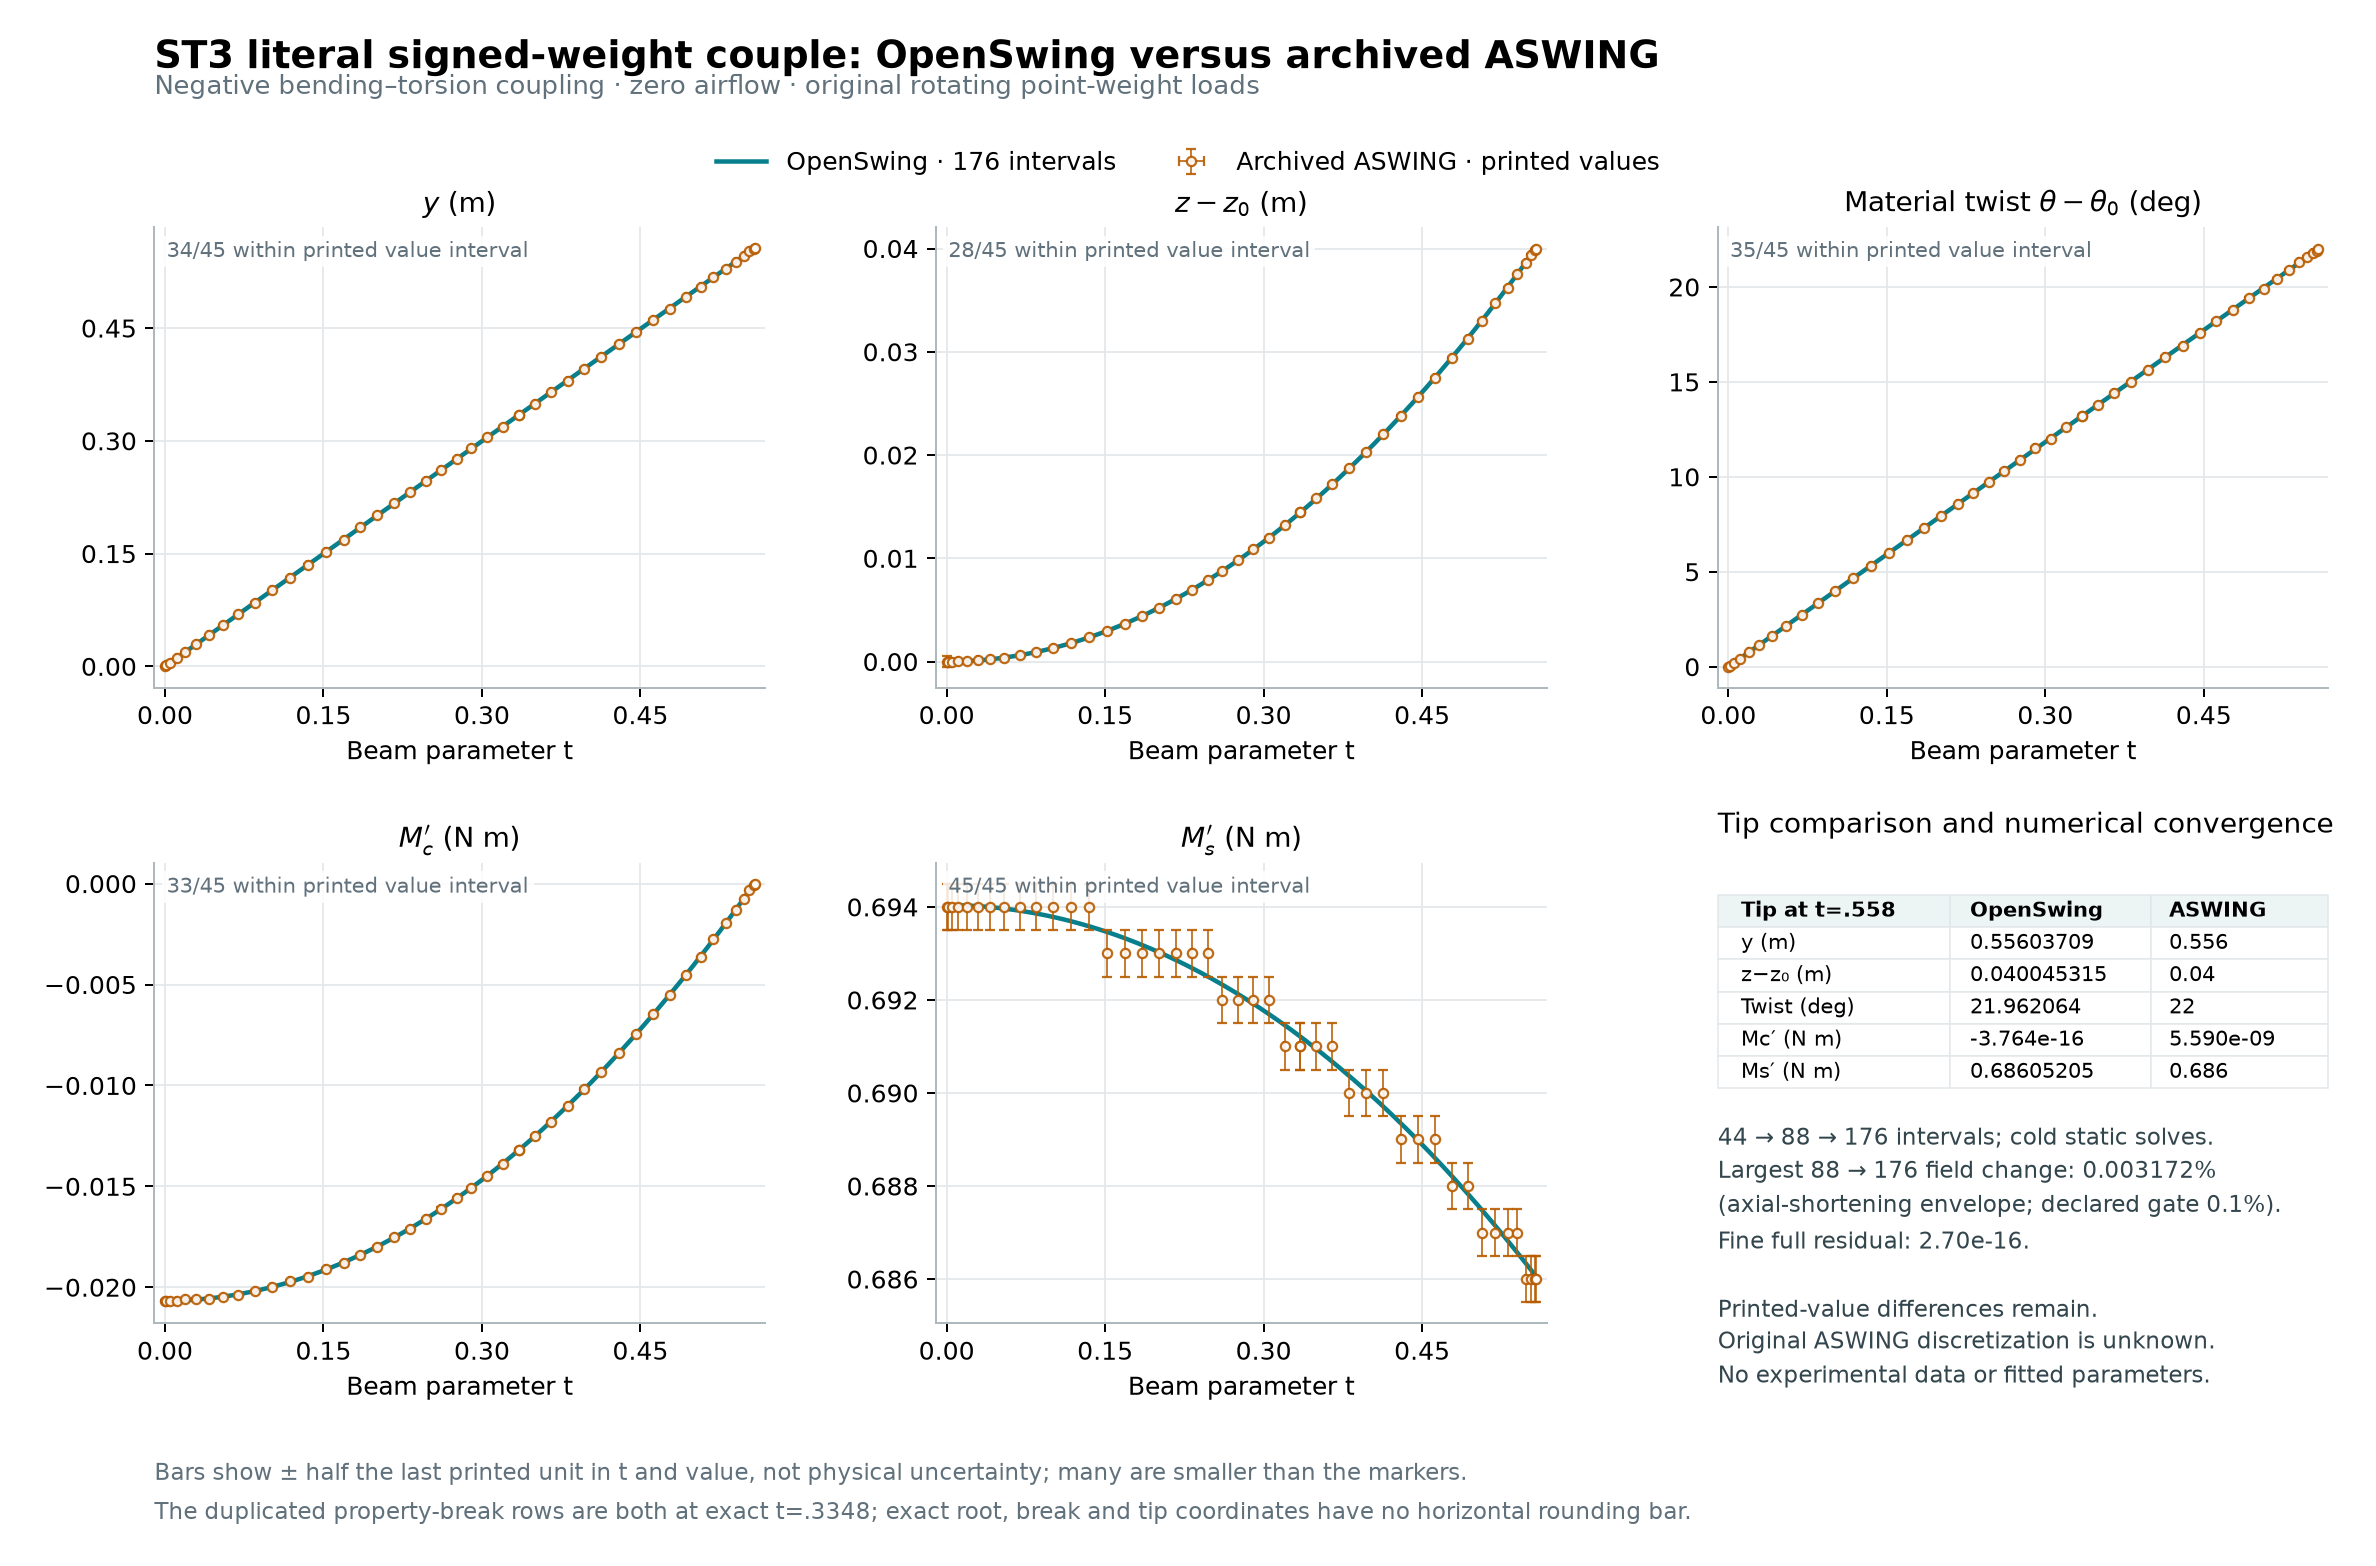

The data file committed next to this chart (first rows):
source_line, t_printed, t_direct, t_shared_rounding_witness, column, archive, printed_half_last_place, native_at_direct_t, native_interpolated_at_shared_t, direct_match, shared_match
34, 0.0001, 0.0001, 0.0001, y_m, 0.0, 0.0005, 0.0, 0.0, True, True
34, 0.0001, 0.0001, 0.0001, z_m, 0.0, 0.0005, 0.0, 0.0, True, True
34, 0.0001, 0.0001, 0.0001, twist_deg, 0.0, 0.0005, 3.351264241811232e-27, 3.351264241811232e-27, True, True
34, 0.0001, 0.0001, 0.0001, Mc_prime_Nm, -0.0207, 5e-05, -0.02067, -0.02067, True, True
34, 0.0001, 0.0001, 0.0001, Ms_prime_Nm, 0.694, 0.0005, 0.694, 0.694, True, True
34, 0.0001, 0.0001, 0.0001, Fn_N, 0.0, 0.0005, 0.0, 0.0, True, True
34, 0.0001, 0.0001, 0.0001, cl, 0.0, 0.0005, 0.0, 0.0, True, True
34, 0.0001, 0.0001, 0.0001, a_flap, 0.0, 0.0005, 0.0, 0.0, True, True
35, 0.00133, 0.00133, 0.001331, y_m, 0.00123, 5e-06, 0.00123, 0.001231, True, True
35, 0.00133, 0.00133, 0.001331, z_m, 1.96e-07, 5e-10, 1.9541520752087115e-07, 1.9573845815229054e-07, False, True
35, 0.00133, 0.00133, 0.001331, twist_deg, 0.0486, 5e-05, 0.04858, 0.04862, True, True
35, 0.00133, 0.00133, 0.001331, Mc_prime_Nm, -0.0207, 5e-05, -0.02067, -0.02067, True, True
35, 0.00133, 0.00133, 0.001331, Ms_prime_Nm, 0.694, 0.0005, 0.694, 0.694, True, True
35, 0.00133, 0.00133, 0.001331, Fn_N, 0.0, 0.0005, 0.0, 0.0, True, True
35, 0.00133, 0.00133, 0.001331, cl, 0.0, 0.0005, 0.0, 0.0, True, True
35, 0.00133, 0.00133, 0.001331, a_flap, 0.0, 0.0005, 0.0, 0.0, True, True
36, 0.00497, 0.00497, 0.004975, y_m, 0.00488, 5e-06, 0.004871, 0.004875, False, True
36, 0.00497, 0.00497, 0.004975, z_m, 3.07e-06, 5e-09, 3.063415888041959e-06, 3.069160205636169e-06, False, True
36, 0.00497, 0.00497, 0.004975, twist_deg, 0.193, 0.0005, 0.1923, 0.1925, False, True
36, 0.00497, 0.00497, 0.004975, Mc_prime_Nm, -0.0207, 5e-05, -0.02067, -0.02067, True, True
36, 0.00497, 0.00497, 0.004975, Ms_prime_Nm, 0.694, 0.0005, 0.694, 0.694, True, True
36, 0.00497, 0.00497, 0.004975, Fn_N, 0.0, 0.0005, 0.0, 0.0, True, True
36, 0.00497, 0.00497, 0.004975, cl, 0.0, 0.0005, 0.0, 0.0, True, True
36, 0.00497, 0.00497, 0.004975, a_flap, 0.0, 0.0005, 0.0, 0.0, True, True
37, 0.0109, 0.0109, 0.01094, y_m, 0.0108, 5e-05, 0.0108, 0.01084, True, True
37, 0.0109, 0.0109, 0.01094, z_m, 1.52e-05, 5e-08, 1.5065900937474915e-05, 1.5175146620169e-05, False, True
37, 0.0109, 0.0109, 0.01094, twist_deg, 0.428, 0.0005, 0.4266, 0.4281, False, True
37, 0.0109, 0.0109, 0.01094, Mc_prime_Nm, -0.0207, 5e-05, -0.02066, -0.02066, True, True
37, 0.0109, 0.0109, 0.01094, Ms_prime_Nm, 0.694, 0.0005, 0.694, 0.694, True, True
37, 0.0109, 0.0109, 0.01094, Fn_N, 0.0, 0.0005, 0.0, 0.0, True, True
37, 0.0109, 0.0109, 0.01094, cl, 0.0, 0.0005, 0.0, 0.0, True, True
37, 0.0109, 0.0109, 0.01094, a_flap, 0.0, 0.0005, 0.0, 0.0, True, True
38, 0.0191, 0.0191, 0.01909, y_m, 0.019, 5e-05, 0.019, 0.019, True, True
38, 0.0191, 0.0191, 0.01909, z_m, 4.66e-05, 5e-08, 4.6628732271940115e-05, 4.659412946026578e-05, True, True
38, 0.0191, 0.0191, 0.01909, twist_deg, 0.75, 0.0005, 0.7504, 0.7501, True, True
38, 0.0191, 0.0191, 0.01909, Mc_prime_Nm, -0.0206, 5e-05, -0.02065, -0.02065, True, True
38, 0.0191, 0.0191, 0.01909, Ms_prime_Nm, 0.694, 0.0005, 0.694, 0.694, True, True
38, 0.0191, 0.0191, 0.01909, Fn_N, 0.0, 0.0005, 0.0, 0.0, True, True
38, 0.0191, 0.0191, 0.01909, cl, 0.0, 0.0005, 0.0, 0.0, True, True
38, 0.0191, 0.0191, 0.01909, a_flap, 0.0, 0.0005, 0.0, 0.0, True, True
39, 0.0292, 0.0292, 0.02925, y_m, 0.0292, 5e-05, 0.0291, 0.02915, False, True
39, 0.0292, 0.0292, 0.02925, z_m, 0.00011, 5e-07, 0.0001094, 0.0001097, False, True
39, 0.0292, 0.0292, 0.02925, twist_deg, 1.15, 0.005, 1.149, 1.151, True, True
39, 0.0292, 0.0292, 0.02925, Mc_prime_Nm, -0.0206, 5e-05, -0.02061, -0.02061, True, True
39, 0.0292, 0.0292, 0.02925, Ms_prime_Nm, 0.694, 0.0005, 0.694, 0.694, True, True
39, 0.0292, 0.0292, 0.02925, Fn_N, 0.0, 0.0005, 0.0, 0.0, True, True
39, 0.0292, 0.0292, 0.02925, cl, 0.0, 0.0005, 0.0, 0.0, True, True
39, 0.0292, 0.0292, 0.02925, a_flap, 0.0, 0.0005, 0.0, 0.0, True, True
40, 0.0412, 0.0412, 0.04119, y_m, 0.0411, 5e-05, 0.04111, 0.0411, True, True
40, 0.0412, 0.0412, 0.04119, z_m, 0.000218, 5e-07, 0.0002182, 0.0002181, True, True
40, 0.0412, 0.0412, 0.04119, twist_deg, 1.62, 0.005, 1.623, 1.623, True, True
40, 0.0412, 0.0412, 0.04119, Mc_prime_Nm, -0.0206, 5e-05, -0.02056, -0.02056, True, True
40, 0.0412, 0.0412, 0.04119, Ms_prime_Nm, 0.694, 0.0005, 0.694, 0.694, True, True
40, 0.0412, 0.0412, 0.04119, Fn_N, 0.0, 0.0005, 0.0, 0.0, True, True
40, 0.0412, 0.0412, 0.04119, cl, 0.0, 0.0005, 0.0, 0.0, True, True
40, 0.0412, 0.0412, 0.04119, a_flap, 0.0, 0.0005, 0.0, 0.0, True, True
41, 0.0546, 0.0546, 0.05462, y_m, 0.0545, 5e-05, 0.05451, 0.05452, True, True
41, 0.0546, 0.0546, 0.05462, z_m, 0.000384, 5e-07, 0.0003836, 0.0003839, True, True
41, 0.0546, 0.0546, 0.05462, twist_deg, 2.15, 0.005, 2.152, 2.153, True, True
41, 0.0546, 0.0546, 0.05462, Mc_prime_Nm, -0.0205, 5e-05, -0.02047, -0.02047, True, True
... 300 more rows
